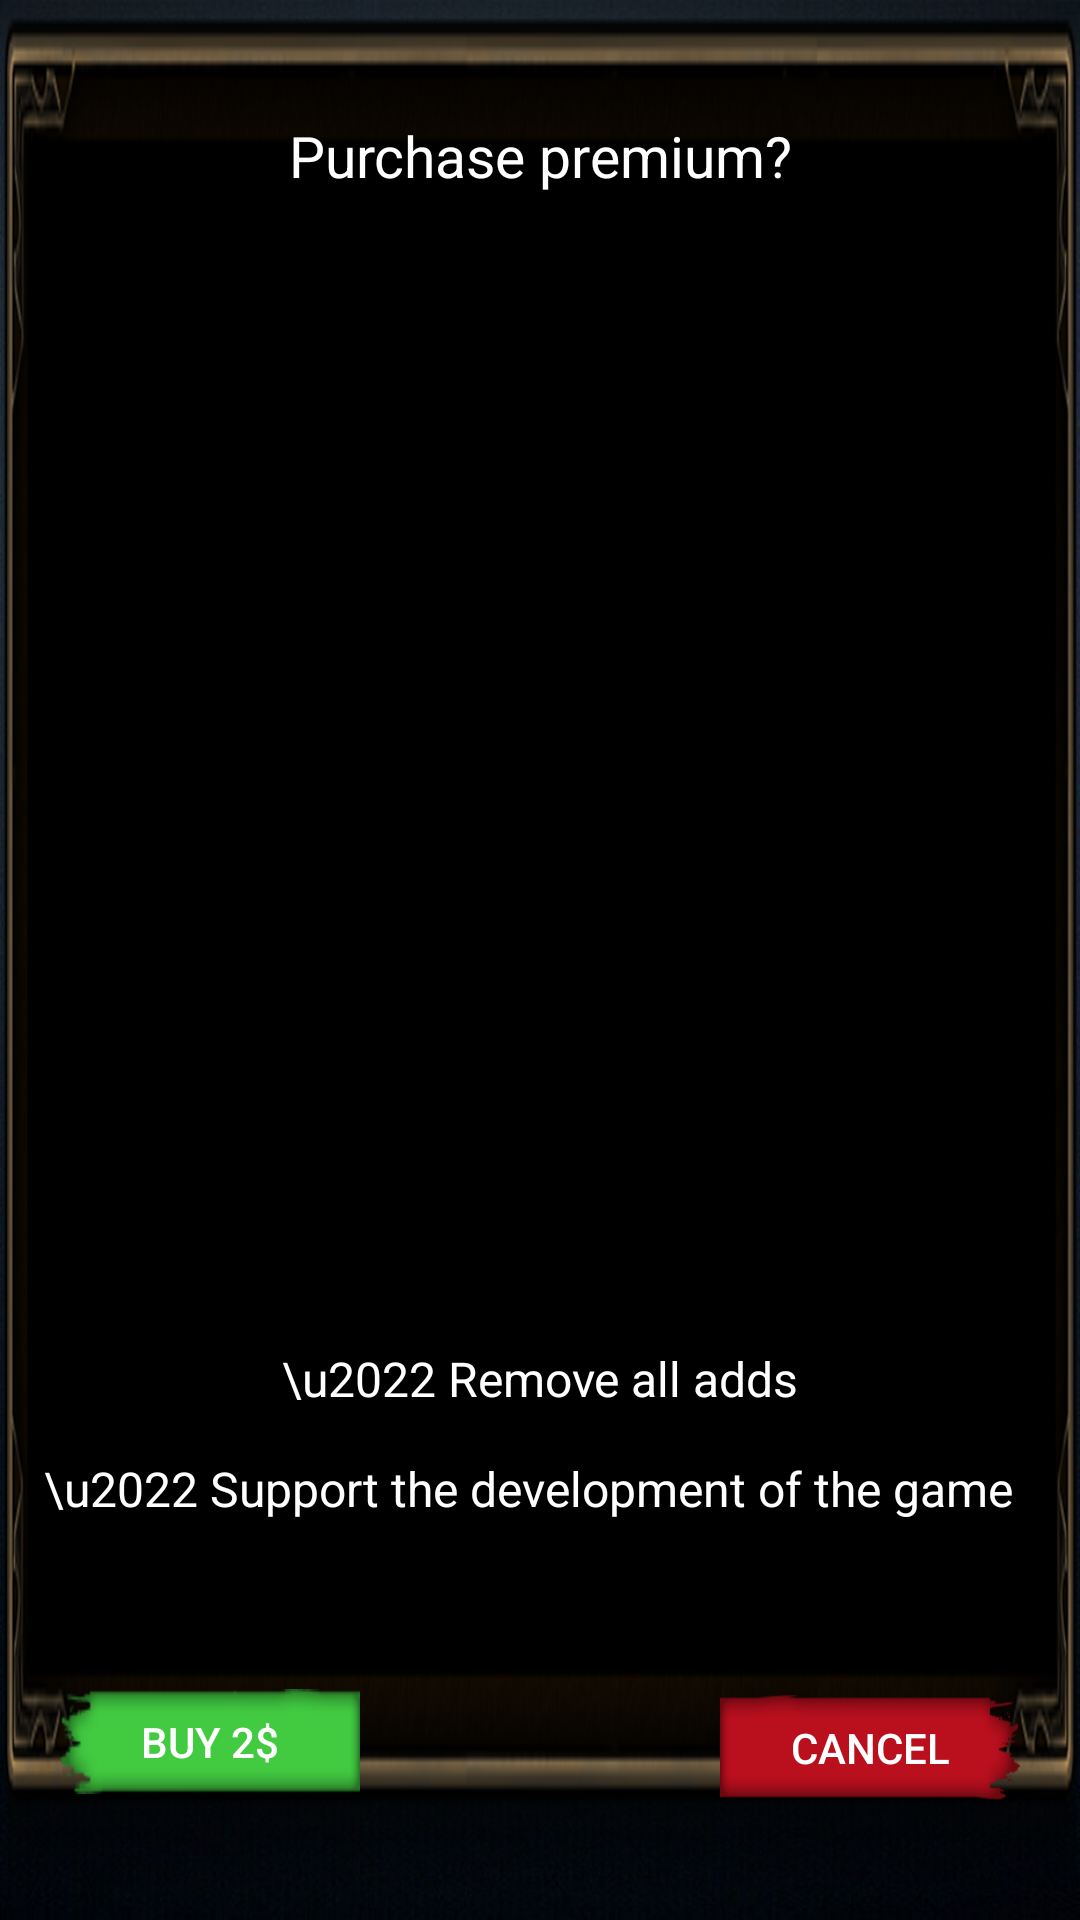

Reconstruct the res/layout file that produces this screen, plus the resources it refers to.
<!-- AndroidManifest.xml: application theme splashScreenTheme -->
<!-- res/layout/unlock.xml -->
<RelativeLayout xmlns:android="http://schemas.android.com/apk/res/android"
    xmlns:app="http://schemas.android.com/apk/res-auto"
    xmlns:tools="http://schemas.android.com/tools"
    android:layout_width="match_parent"
    android:layout_height="300dp"
    android:paddingLeft="0dp"
    android:paddingRight="0dp"
    android:background="@drawable/box"
    android:paddingBottom="0dp"
    android:paddingTop="0dp"
    android:layout_marginLeft="10dp"
    android:layout_marginRight="10dp"
    >


    <Button
        android:text="Cancel"
        android:layout_width="100dp"
        android:layout_height="35dp"
        android:id="@+id/cancel"
        android:textColor="#FFF"
        android:layout_marginBottom="40dp"
        android:layout_marginRight="20dp"
        android:background="@drawable/btn_no"
        android:layout_alignParentBottom="true"
        android:layout_alignParentRight="true"
        android:layout_alignParentEnd="true" />


    <TextView
        android:id="@+id/tv1"
        android:layout_width="wrap_content"
        android:layout_height="wrap_content"
        android:layout_above="@+id/reveal"
        android:layout_alignParentStart="true"
        android:layout_alignParentLeft="true"
        android:layout_alignParentEnd="true"
        android:layout_alignParentRight="true"
        android:layout_centerVertical="true"
        android:layout_marginStart="-1dp"
        android:layout_marginLeft="-1dp"
        android:layout_marginEnd="3dp"
        android:layout_marginRight="3dp"
        android:layout_marginBottom="56dp"
        android:gravity="center"
        android:text="\u2022 Support the development of the game "
        android:textColor="@android:color/white"
        android:textSize="16dp" />

    <Button
        android:id="@+id/reveal"
        android:layout_width="100dp"
        android:layout_height="35dp"
        android:layout_alignBottom="@+id/cancel"
        android:layout_alignParentStart="true"
        android:layout_alignParentLeft="true"

        android:layout_marginStart="20dp"
        android:layout_marginLeft="20dp"
        android:layout_marginBottom="2dp"
        android:background="@drawable/btn_yes"
        android:text="Buy 2$"
        android:textColor="#FFF" />

    <TextView
        android:id="@+id/tv2"
        android:layout_width="wrap_content"
        android:layout_height="wrap_content"
        android:layout_above="@+id/tv1"
        android:layout_alignParentStart="true"
        android:layout_alignParentLeft="true"
        android:layout_alignParentEnd="true"
        android:layout_alignParentRight="true"
        android:layout_marginBottom="15dp"
        android:gravity="center"
        android:text="\u2022 Remove all adds"
        android:textColor="@android:color/white"
        android:textSize="16dp" />

    <TextView
        android:id="@+id/title"
        android:layout_width="match_parent"
        android:layout_height="44dp"
        android:layout_alignParentStart="true"
        android:layout_alignParentLeft="true"
        android:layout_alignParentTop="true"
        android:layout_alignParentEnd="true"
        android:layout_alignParentRight="true"
        android:layout_marginStart="0dp"
        android:layout_marginLeft="0dp"
        android:layout_marginTop="30dp"
        android:layout_marginEnd="0dp"
        android:layout_marginRight="0dp"
        android:layout_marginBottom="71dp"
        android:gravity="center"
        android:text="Purchase premium?"
        android:textColor="@android:color/white"
        android:textSize="19dp" />


</RelativeLayout>
<!-- resources referenced by this layout -->
<resources>
  <!-- drawable box: png bitmap (drawable, 42826 bytes) -->
  <!-- drawable btn_no: png bitmap (drawable, 10254 bytes) -->
  <!-- drawable btn_yes (drawable) -->
  <?xml version="1.0" encoding="utf-8"?>
  <selector xmlns:android="http://schemas.android.com/apk/res/android">
  
      <item android:drawable="@drawable/btn_yes_hover"  android:state_selected="true"></item>
      <item android:drawable="@drawable/btn_yes_hover" android:state_pressed="true"></item>
      <item android:drawable="@drawable/btnyes"></item>
  
  </selector>
  <style name="splashScreenTheme" parent="@style/AppTheme.NoActionBar">
          <item name="android:windowBackground">@drawable/splash</item>
        <item name="android:navigationBarColor">@color/v_dark</item>
      </style>
  <!-- drawable btn_yes_hover: png bitmap (drawable, 5503 bytes) -->
  <!-- drawable btnyes: png bitmap (drawable, 7499 bytes) -->
  <style name="AppTheme.NoActionBar">
          <item name="windowActionBar">false</item>
          <item name="windowNoTitle">true</item>
  
      </style>
  <!-- drawable splash (drawable) -->
  <layer-list xmlns:android="http://schemas.android.com/apk/res/android" android:opacity="opaque">
    <item android:drawable="@drawable/back"/>
  
    <item
        android:width="125dp"
        android:height="160dp"
        android:drawable="@drawable/blub"
        android:layout_marginTop="200dp"
        android:gravity="center"
        />
  
  </layer-list>
  <color name="v_dark">#323232</color>
  <!-- drawable back: jpg bitmap (drawable, 109296 bytes) -->
  <!-- drawable blub: png bitmap (drawable, 33797 bytes) -->
</resources>
